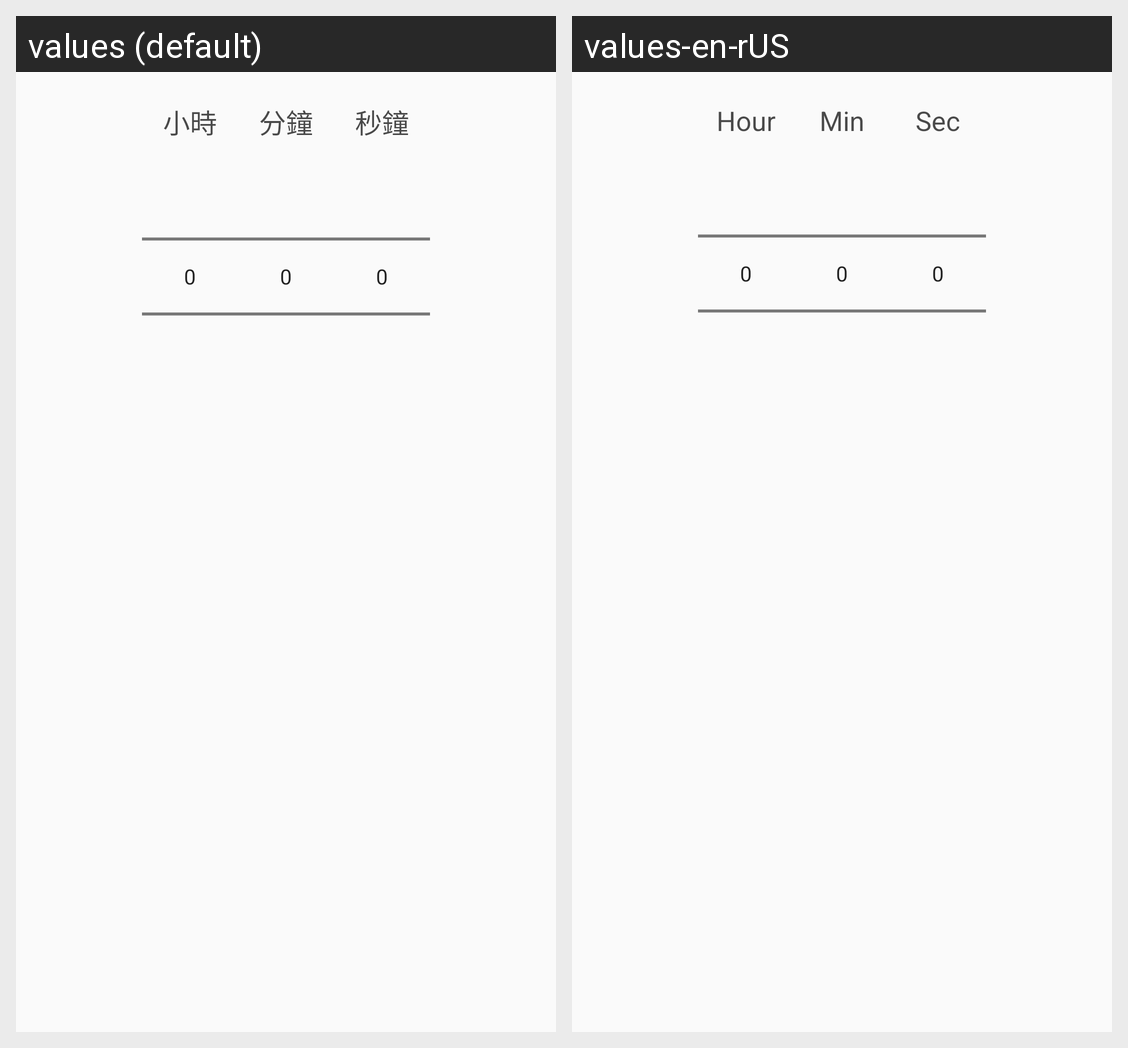

The Android screen above is rendered under two locales of the same app. Produce the string resources it draws, with the default and per-locale values.
Android screen res/layout/activity_data_display_record_function_dialog.xml rendered under 2 locales, left to right: values (default), values-en-rUS. Device: Nexus 5 (rendered at 1080×1920; each locale shown at half size, 540×960, under a caption strip naming it); theme Theme.Base.
Strings drawn on this screen, with the default value and each locale's value (text and hints the layout hard-codes, and strings that could not be matched under every locale, appear in the picture but are not listed):

hour1
  values: 小時
  values-en-rUS: Hour

min1
  values: 分鐘
  values-en-rUS: Min

sec1
  values: 秒鐘
  values-en-rUS: Sec
